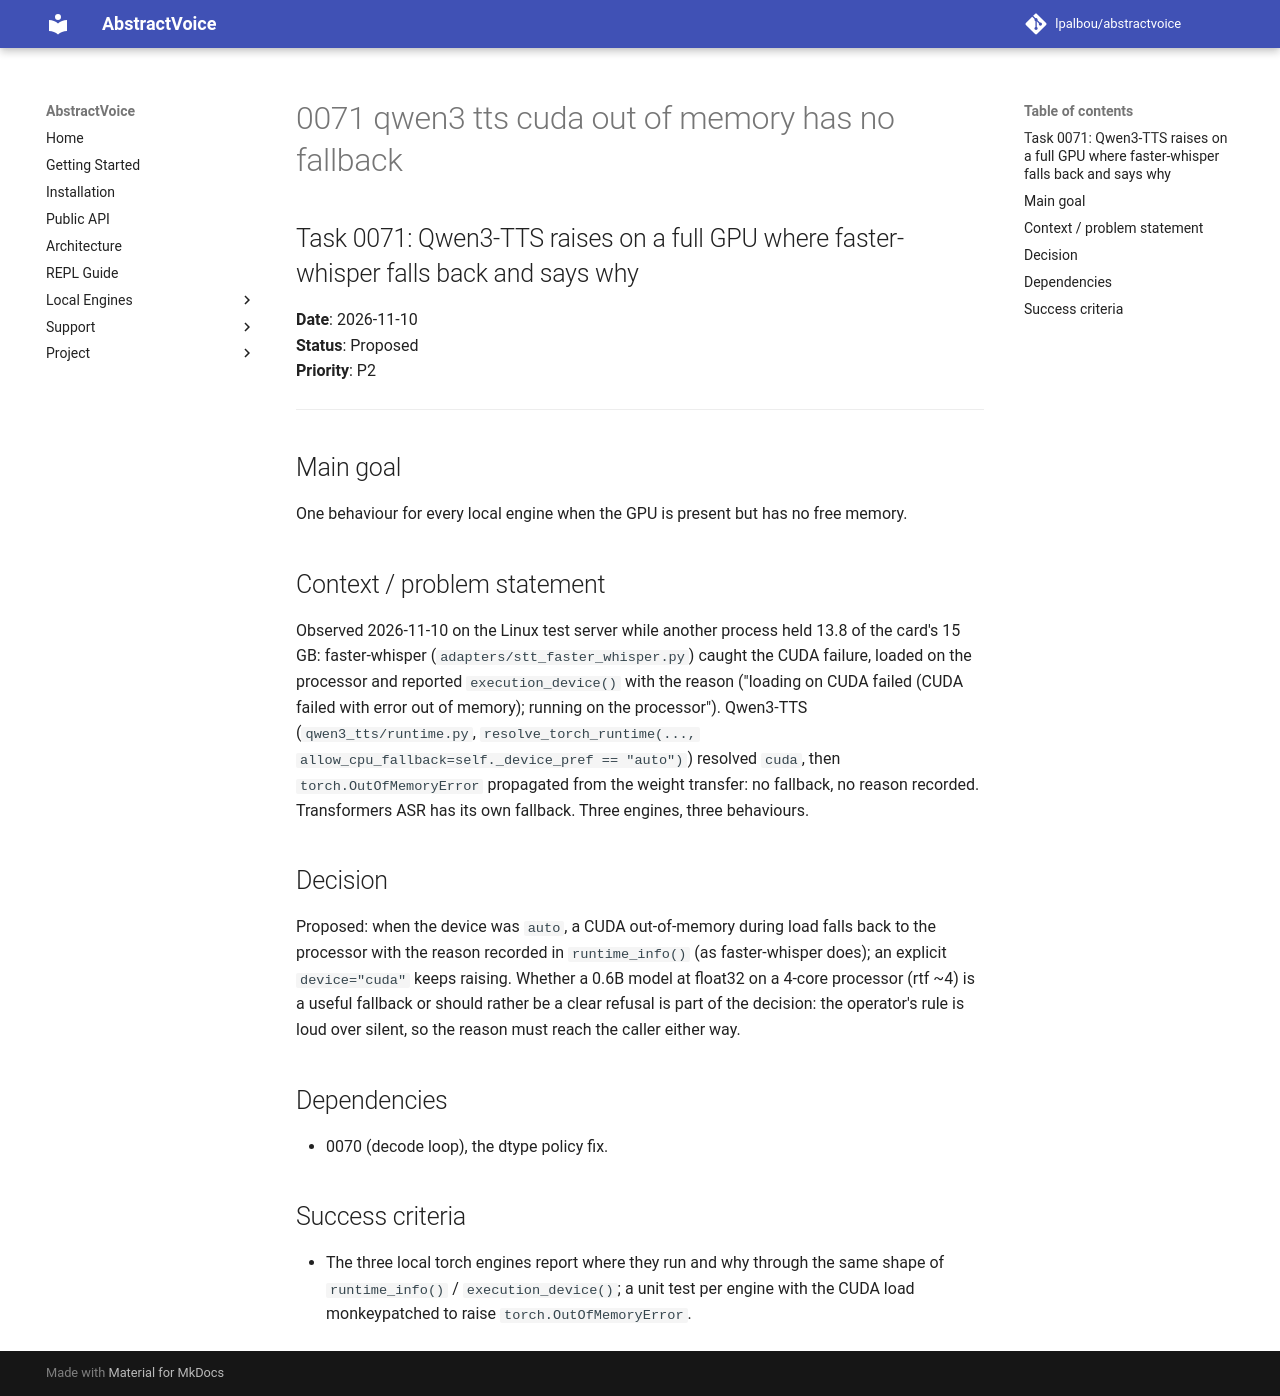

repository: lpalbou/AbstractVoice · page: backlog/proposed/0071_qwen3_tts_cuda_out_of_memory_has_no_fallback/index.html · generator: mkdocs

## Task 0071: Qwen3-TTS raises on a full GPU where faster-whisper falls back and says why

**Date**: 2026-11-10  
**Status**: Proposed  
**Priority**: P2

---

## Main goal

One behaviour for every local engine when the GPU is present but has no free memory.

## Context / problem statement

Observed 2026-11-10 on the Linux test server while another process held 13.8 of the card's 15 GB:
faster-whisper (`adapters/stt_faster_whisper.py`) caught the CUDA failure, loaded on the
processor and reported `execution_device()` with the reason ("loading on CUDA failed (CUDA failed
with error out of memory); running on the processor"). Qwen3-TTS (`qwen3_tts/runtime.py`,
`resolve_torch_runtime(..., allow_cpu_fallback=self._device_pref == "auto")`) resolved `cuda`,
then `torch.OutOfMemoryError` propagated from the weight transfer: no fallback, no reason recorded.
Transformers ASR has its own fallback. Three engines, three behaviours.

## Decision

Proposed: when the device was `auto`, a CUDA out-of-memory during load falls back to the processor
with the reason recorded in `runtime_info()` (as faster-whisper does); an explicit `device="cuda"`
keeps raising. Whether a 0.6B model at float32 on a 4-core processor (rtf ~4) is a useful fallback
or should rather be a clear refusal is part of the decision: the operator's rule is loud over
silent, so the reason must reach the caller either way.

## Dependencies

- 0070 (decode loop), the dtype policy fix.

## Success criteria

- The three local torch engines report where they run and why through the same shape of
  `runtime_info()` / `execution_device()`; a unit test per engine with the CUDA load monkeypatched
  to raise `torch.OutOfMemoryError`.
